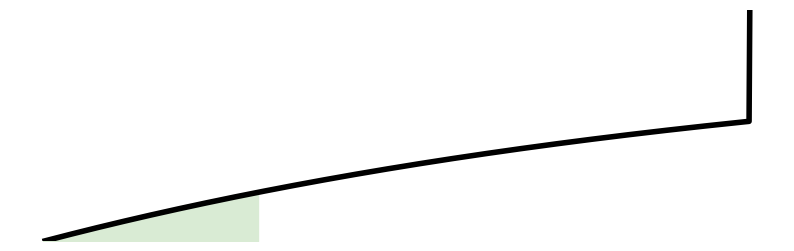
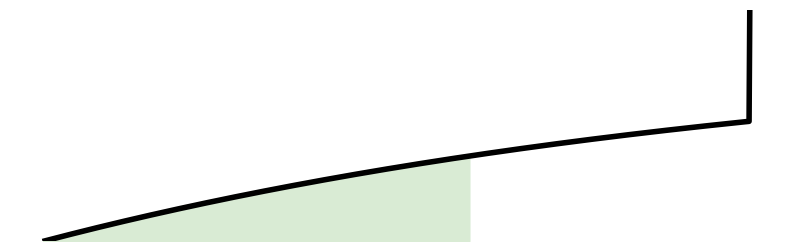
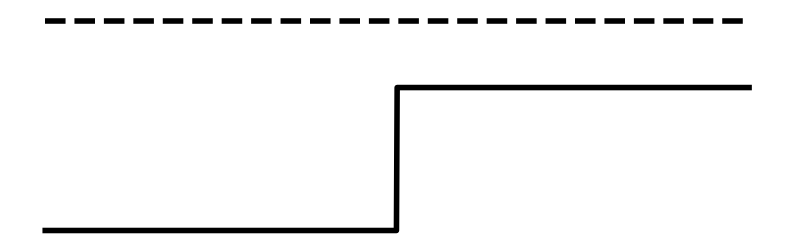
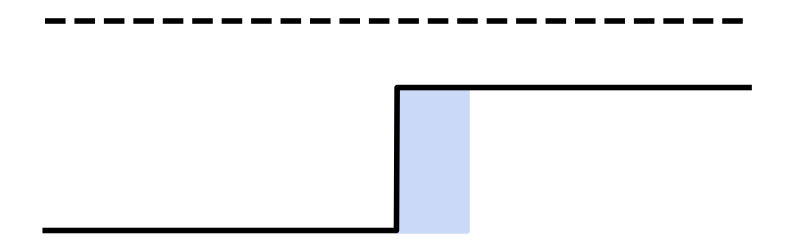

The matplotlib source for these figures, in order:
import matplotlib.pyplot as plt
import numpy as np

plt.rcParams.update({'font.size': 17})

def get_cdf(lamda, x):
    return 1-np.exp(-1 * lamda * x)

def get_g_with_lambda(lamda):
    g_func = [get_cdf(lamda, i / 1000) for i in range(1001)]

    for i in range(len(g_func) - 1):
        g_func[i] = (g_func[i+1] - g_func[i]) * 0.85

    g_func[-1] = 1 - sum(g_func[0:(len(g_func) - 1)])

    est_seconds = 0

    for i in range(1001):
        est_seconds += i / 1000 * g_func[i]

    return g_func, est_seconds

# abs_30 = 1000000000000
# abs_50 = 1000000000000
# abs_70 = 1000000000000


# idx_30 = 0
# idx_50 = 0
# idx_70 = 0

# for i in range(90, 700):
#
#     tk = get_g_with_lambda(i/100)
#     print(tk[1])
#
#     if abs(tk[1] - 0.30) < abs_30:
#         abs_30 = abs(tk[1] - 0.30)
#         idx_30 = i
#
#     if abs(tk[1] - 0.50) < abs_50:
#         abs_50 = abs(tk[1] - 0.50)
#         idx_50 = i
#
#     if abs(tk[1] - 0.70) < abs_70:
#         abs_70 = abs(tk[1] - 0.70)
#         idx_70 = i

idx_70 = 94
idx_50 = 214
idx_30 = 563

print(idx_30)
print(idx_50)
print(idx_70)

g_70, est_seconds = get_g_with_lambda(idx_70 / 100)
g_50, est_seconds = get_g_with_lambda(idx_50 / 100)
g_30, est_seconds = get_g_with_lambda(idx_30 / 100)


for i in range(1, len(g_70)):
    g_70[i] += g_70[i-1]


plt.figure(figsize=(10, 3))
plt.plot(g_70, color="k", linewidth=4)

# plt.plot([1001, 1201], [1, 1], color="k", linewidth=3)
plt.fill_between([i for i in range(300)], g_70[:300], linewidth=4, color=(0.85, 0.92, 0.83))
plt.axis('off')
plt.ylim([0, 1])
plt.savefig("rebuffer-s21-1.png", bbox_inches='tight')
plt.close()

plt.figure(figsize=(10, 3))
plt.plot(g_70, color="k", linewidth=4)

# plt.plot([1001, 1201], [1, 1], color="k", linewidth=3)
plt.fill_between([i for i in range(600)], g_70[:600], linewidth=4, color=(0.85, 0.92, 0.83))

# plt.fill_between([1001, 1201], [1, 1], linewidth=3, color=(0.85, 0.92, 0.83))
plt.axis('off')
plt.ylim([0, 1])
plt.savefig("rebuffer-s21-2.png", bbox_inches='tight')
plt.close()


x_idx = [i for i in range(1001)]
y_val = [0 for i in range(1001)]

remaining_value = 1 - g_70[500]

for i in range(500, 1001):
    y_val[i] = remaining_value

plt.figure(figsize=(10, 3))
plt.plot(x_idx, y_val, color="k", linewidth=4)
plt.plot([0, 1001], [1, 1], color="k", linewidth=4, linestyle="--")
plt.axis('off')
plt.savefig("rebuffer-s12-1.png", bbox_inches='tight')
plt.close()

plt.figure(figsize=(10, 3))
plt.plot(x_idx, y_val, color="k", linewidth=4)
plt.plot([0, 1001], [1, 1], color="k", linewidth=4, linestyle="--")
plt.fill_between(x_idx[500:600], y_val[500:600], linewidth=4, color=(0.79, 0.85, 0.97))
plt.axis('off')
plt.savefig("rebuffer-s12-2.png", bbox_inches='tight')
plt.close()


tmp = 1




# color=(0.85, 0.92, 0.83)
# color=(0.79, 0.85, 0.97)
